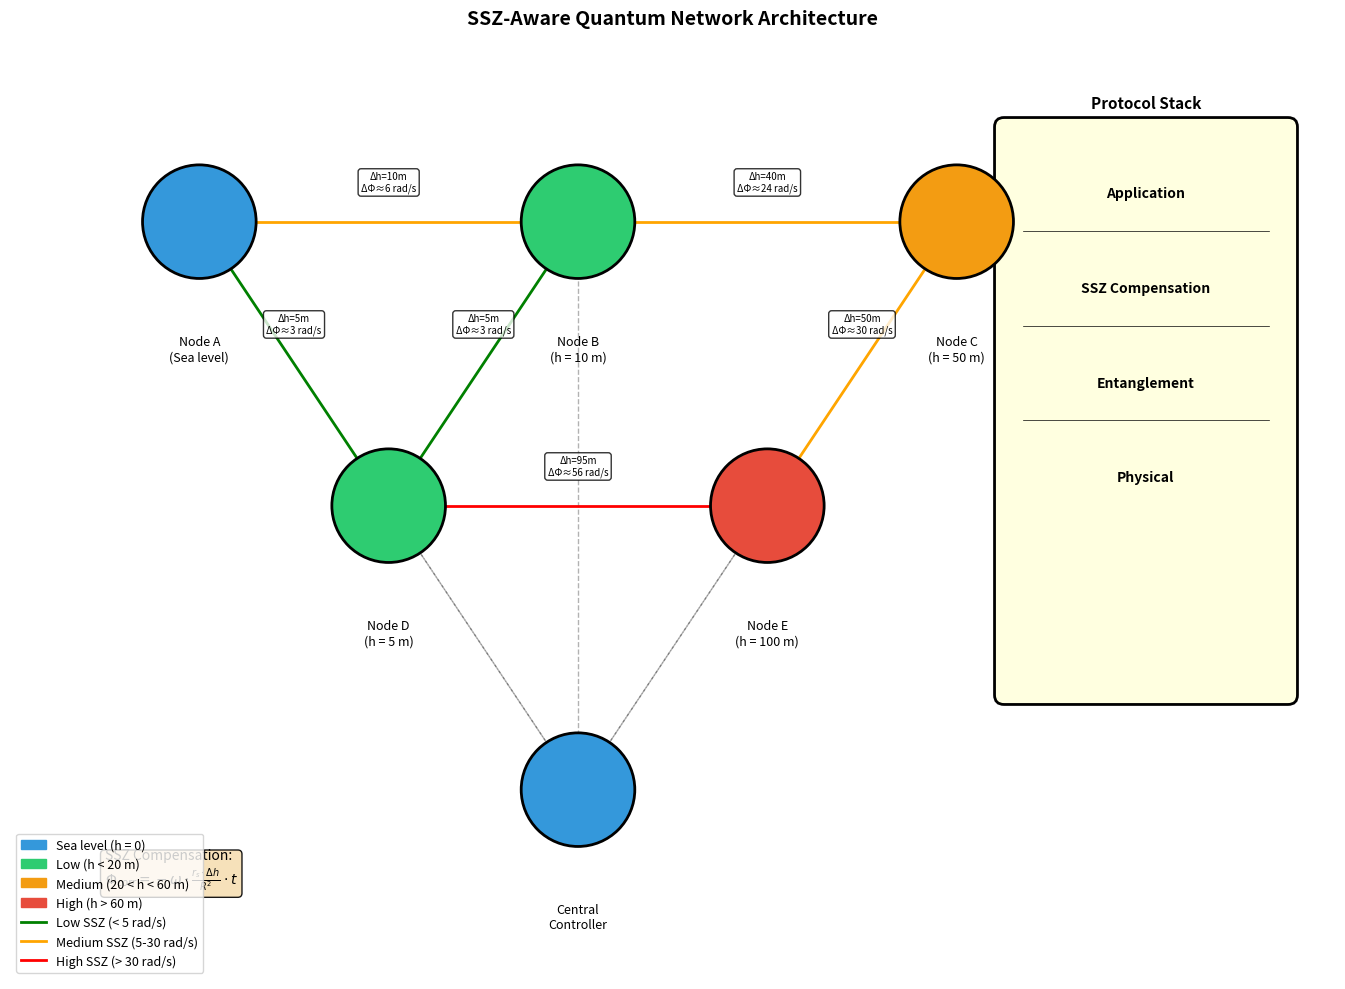

Write Python code to recreate this figure.
"""
Figure F10: Quantum Network with SSZ Compensation
Schematic diagram of SSZ-aware network architecture
"""
import numpy as np
import matplotlib.pyplot as plt
import matplotlib.patches as mpatches
from matplotlib.patches import FancyBboxPatch, FancyArrowPatch

fig, ax = plt.subplots(figsize=(14, 10))

# Define node positions (x, y, height_m, name)
nodes = [
    (2, 8, 0, 'Node A\n(Sea level)'),
    (6, 8, 10, 'Node B\n(h = 10 m)'),
    (10, 8, 50, 'Node C\n(h = 50 m)'),
    (4, 5, 5, 'Node D\n(h = 5 m)'),
    (8, 5, 100, 'Node E\n(h = 100 m)'),
    (6, 2, 0, 'Central\nController'),
]

# Draw nodes
for x, y, h, name in nodes:
    # Color based on height
    if h == 0:
        color = '#3498db'
    elif h < 20:
        color = '#2ecc71'
    elif h < 60:
        color = '#f39c12'
    else:
        color = '#e74c3c'
    
    circle = plt.Circle((x, y), 0.6, color=color, ec='black', lw=2, zorder=5)
    ax.add_patch(circle)
    ax.text(x, y - 1.2, name, ha='center', va='top', fontsize=9)

# Draw links with SSZ compensation annotations
links = [
    (0, 1, 10),   # A-B: 10 m difference
    (1, 2, 40),   # B-C: 40 m difference
    (0, 3, 5),    # A-D: 5 m difference
    (3, 4, 95),   # D-E: 95 m difference
    (1, 3, 5),    # B-D: 5 m difference
    (2, 4, 50),   # C-E: 50 m difference (negative)
]

for i, j, dh in links:
    x1, y1 = nodes[i][0], nodes[i][1]
    x2, y2 = nodes[j][0], nodes[j][1]
    
    # Line color based on SSZ drift magnitude
    # drift ~ 0.59 * dh rad/s for optical
    drift = 0.59 * dh
    if drift < 5:
        lcolor = 'green'
    elif drift < 30:
        lcolor = 'orange'
    else:
        lcolor = 'red'
    
    ax.plot([x1, x2], [y1, y2], color=lcolor, lw=2, zorder=1)
    
    # Annotation at midpoint
    mx, my = (x1 + x2) / 2, (y1 + y2) / 2
    ax.text(mx, my + 0.3, f'Δh={dh}m\nΔΦ≈{drift:.0f} rad/s', 
            fontsize=7, ha='center', va='bottom',
            bbox=dict(boxstyle='round', facecolor='white', alpha=0.8))

# Draw controller connections
for i in range(5):
    x1, y1 = nodes[i][0], nodes[i][1]
    x2, y2 = nodes[5][0], nodes[5][1]
    ax.plot([x1, x2], [y1, y2], 'k--', lw=1, alpha=0.3, zorder=0)

# Add protocol stack box
stack_box = FancyBboxPatch((10.5, 3), 3, 6, boxstyle="round,pad=0.1",
                            facecolor='lightyellow', edgecolor='black', lw=2)
ax.add_patch(stack_box)

stack_layers = [
    ('Application', 8.3),
    ('SSZ Compensation', 7.3),
    ('Entanglement', 6.3),
    ('Physical', 5.3),
]
for name, y in stack_layers:
    ax.text(12, y, name, ha='center', va='center', fontsize=10, fontweight='bold')
    if y > 5.3:
        ax.plot([10.7, 13.3], [y - 0.4, y - 0.4], 'k-', lw=0.5)

ax.text(12, 9.2, 'Protocol Stack', ha='center', fontsize=11, fontweight='bold')

# Add legend
legend_elements = [
    mpatches.Patch(color='#3498db', label='Sea level (h = 0)'),
    mpatches.Patch(color='#2ecc71', label='Low (h < 20 m)'),
    mpatches.Patch(color='#f39c12', label='Medium (20 < h < 60 m)'),
    mpatches.Patch(color='#e74c3c', label='High (h > 60 m)'),
    plt.Line2D([0], [0], color='green', lw=2, label='Low SSZ (< 5 rad/s)'),
    plt.Line2D([0], [0], color='orange', lw=2, label='Medium SSZ (5-30 rad/s)'),
    plt.Line2D([0], [0], color='red', lw=2, label='High SSZ (> 30 rad/s)'),
]
ax.legend(handles=legend_elements, loc='lower left', fontsize=9)

# Add title and labels
ax.set_title('SSZ-Aware Quantum Network Architecture', fontsize=14, fontweight='bold')
ax.set_xlim(0, 14)
ax.set_ylim(0, 10)
ax.set_aspect('equal')
ax.axis('off')

# Add formula box
formula = r'$\Phi_{corr} = -\omega \cdot \frac{r_s \cdot \Delta h}{R^2} \cdot t$'
ax.text(1, 1, f'SSZ Compensation:\n{formula}', fontsize=10,
        bbox=dict(boxstyle='round', facecolor='wheat', alpha=0.9),
        transform=ax.transData)

plt.tight_layout()
plt.savefig('F10_network.png', dpi=300, bbox_inches='tight')
plt.savefig('F10_network.pdf', bbox_inches='tight')
print("Saved: F10_network.png/pdf")
